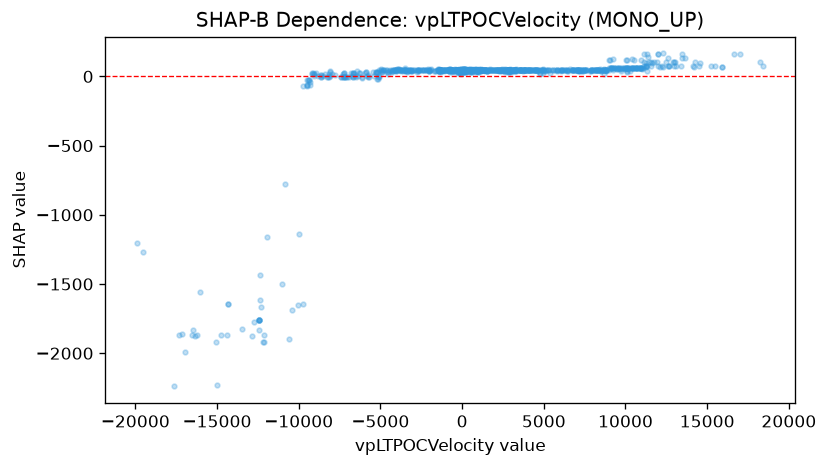

The table this chart was drawn from, first rows:
feature_value, shap_value
1402, 43.7
1395, 49.52
1404, 47.99
1147, 47.99
1147, 47.99
1142, 45.85
1142, 49.52
1197, 47.99
-406.1, 47.37
-288.1, 39.47
-671.6, 47.37
-6627, 24.23
-6809, 22.08
-6715, 0.5863
-6953, -0.9413
-6560, -0.1981
-6671, -1.561
-744.1, 45.85
-7263, 20.28
-9421, -25.2
-7985, 17.57
754.6, 45.85
-6279, 22.43
-6413, 38.72
-6691, 21.67
-6691, 19.13
-5473, 30.84
-5422, -0.3369
-5266, 28.69
-5266, 29.31
-5185, 29.47
-4992, 52.73
-4.972, 45.85
-2925, 49.52
-2925, 47.99
1044, 33.49
983, 45.41
980.9, 32.34
980.9, 46.45
964.8, 39.97
901.4, 49.52
830.5, 38.43
1669, 47.37
1890, 45.85
1979, 47.99
2025, 49.52
2025, 49.52
2195, 45.85
2339, 42.12
2212, 44.81
2122, 47.37
1989, 49.1
2224, 49.52
2224, 49.52
3273, 45.85
75.08, 35.51
75.5, 45.85
75.5, 47.37
75.5, 47.37
79.42, 39.97
... 1,146 more rows
